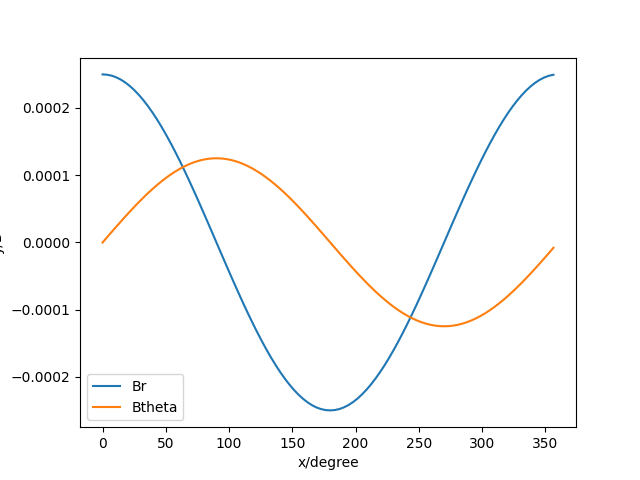

Values plotted in this chart, from the file beside it:
Br, Btheta
0.00025, -1.8749988281270207e-07
0.0002495, 7.66276134544481e-06
0.0002481, 1.548498171312076e-05
0.0002457, 2.324823932125429e-05
0.0002423, 3.0921811033108224e-05
0.0002379, 3.847529504822596e-05
0.0002326, 4.587873272469429e-05
0.0002264, 5.310272914039022e-05
0.0002193, 6.011857188118172e-05
0.0002113, 6.689834754381184e-05
0.0002025, 7.341505544365858e-05
0.0001929, 7.964271802280717e-05
0.0001825, 8.555648746199267e-05
0.0001714, 9.113274801100057e-05
0.0001596, 9.634921356609009e-05
0.0001472, 0.0001012
0.0001342, 0.0001056
0.0001207, 0.0001096
0.0001067, 0.0001132
9.222389657352579e-05, 0.0001164
7.741976748585834e-05, 0.000119
6.230813727807751e-05, 0.0001212
4.694899817985685e-05, 0.000123
3.1403344670586e-05, 0.0001242
1.5732926763733583e-05, 0.0001249
-4.02634311961697e-20, 0.0001252
-1.5732926763733607e-05, 0.0001249
-3.140334467058601e-05, 0.0001242
-4.694899817985693e-05, 0.000123
-6.230813727807754e-05, 0.0001212
-7.74197674858584e-05, 0.000119
-9.222389657352584e-05, 0.0001164
-0.0001067, 0.0001132
-0.0001207, 0.0001096
-0.0001342, 0.0001056
-0.0001472, 0.0001012
-0.0001596, 9.63492135660901e-05
-0.0001714, 9.11327480110006e-05
-0.0001825, 8.555648746199268e-05
-0.0001929, 7.964271802280706e-05
-0.0002025, 7.341505544365863e-05
-0.0002113, 6.689834754381188e-05
-0.0002193, 6.01185718811817e-05
-0.0002264, 5.3102729140390244e-05
-0.0002326, 4.587873272469419e-05
-0.0002379, 3.847529504822584e-05
-0.0002423, 3.092181103310822e-05
-0.0002457, 2.3248239321254256e-05
-0.0002481, 1.5484981713120755e-05
-0.0002495, 7.662761345444787e-06
-0.00025, -1.874998828124839e-07
-0.0002495, -8.034804132345265e-06
-0.000248, -1.584820019676413e-05
-0.0002455, -2.3596905340454415e-05
-0.000242, -3.125042592584026e-05
-0.0002376, -3.877867636822195e-05
-0.0002323, -4.6152095971283215e-05
-0.000226, -5.334176321268227e-05
-0.0002188, -6.031950706665349e-05
-0.0002108, -6.705801496907636e-05
... 40 more rows
